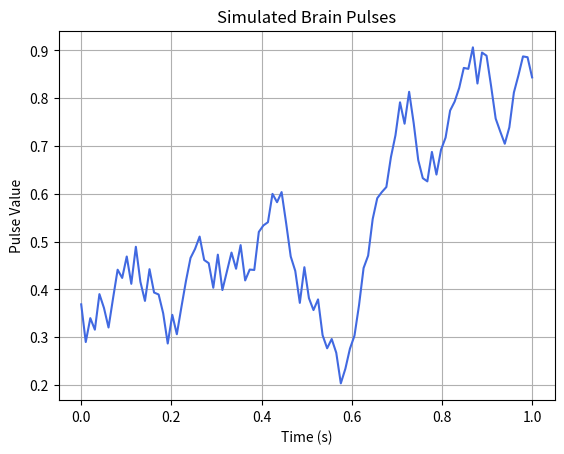

The script that saved this image:
import numpy as np
import json
import matplotlib.pyplot as plt

n = 100

pulses = [round(np.random.uniform(0.3, 0.7), 6)]

for _ in range(n - 1):
    prev = pulses[-1]
    change = np.random.uniform(-0.08, 0.08)
    new_pulse = round(np.clip(prev + change, 0, 1), 6)
    pulses.append(new_pulse)

# ذخیره پالس‌ها در فایل JSON
with open("simulated_brain_pulses.json", "w") as f:
    json.dump(pulses, f, indent=2)

# رسم نمودار
time = np.linspace(0, 1, n)
plt.plot(time, pulses, color='royalblue')
plt.title("Simulated Brain Pulses")
plt.xlabel("Time (s)")
plt.ylabel("Pulse Value")
plt.grid(True)

# ذخیره نمودار
plt.savefig("pulse_plot.png")
plt.close()
